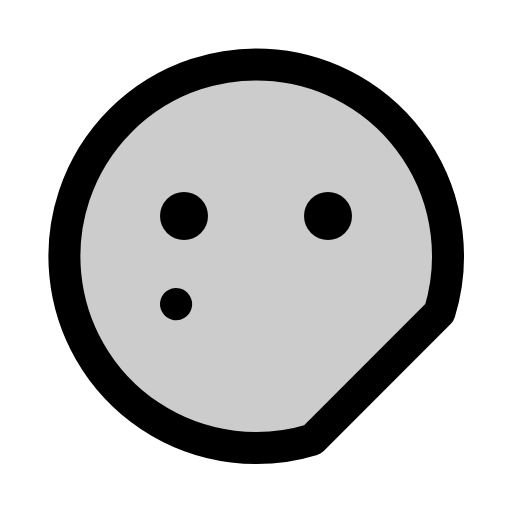
t = 0.00 s
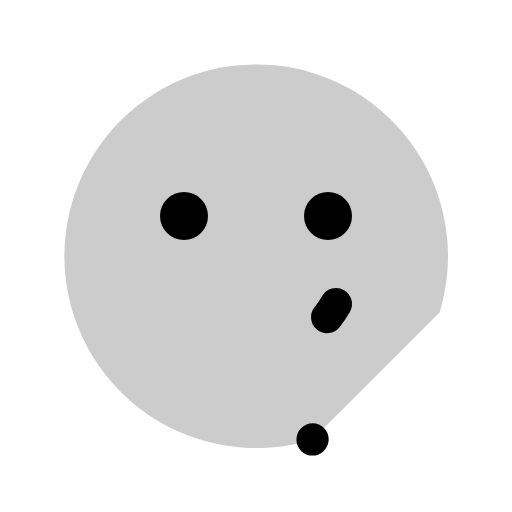
t = 0.30 s
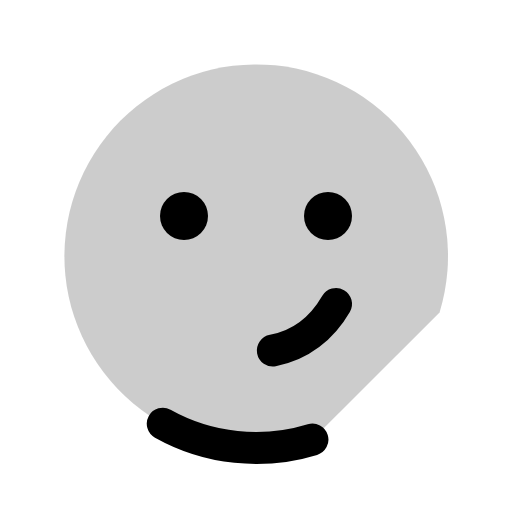
t = 0.68 s
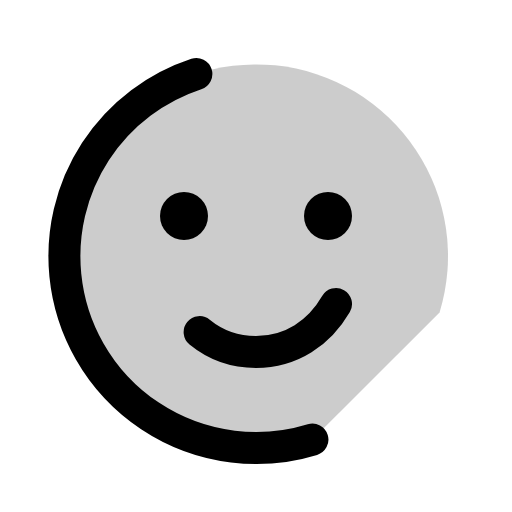
t = 1.05 s
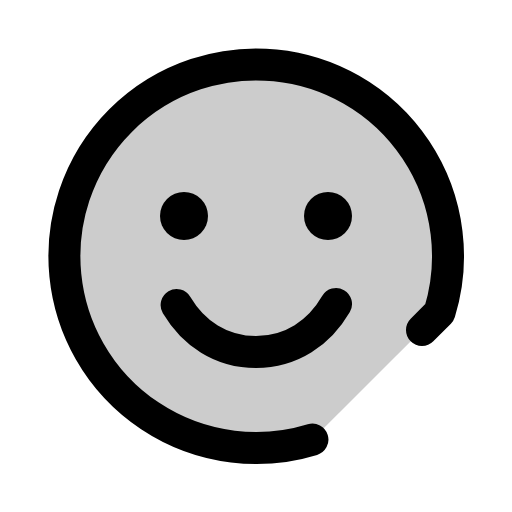
t = 1.43 s
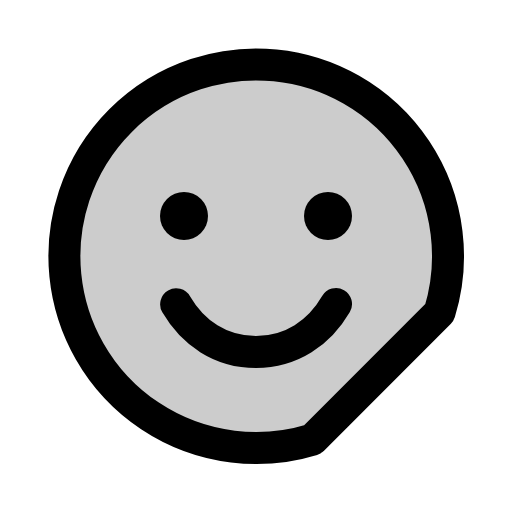
t = 1.80 s

The animated SVG that drew these frames (rendered in a browser with its animation timeline set to each time). Animation: 1 CSS @keyframes rule; one cycle of 1.80 s.

<svg xmlns="http://www.w3.org/2000/svg" viewBox="0 0 256 256">
  <style>
    .draw-line {
      stroke-dasharray: 1;
      stroke-dashoffset: 0;
    }
    svg:hover .draw-line {
      animation: phosphor-draw-in 1.5s ease-in-out forwards;
    }
    @keyframes phosphor-draw-in {
      from { stroke-dashoffset: 1; }
      to { stroke-dashoffset: 0; }
    }
  </style><rect width="256" height="256" fill="none"/><path d="M156.22,219.79a95.9,95.9,0,1,1,63.57-63.58Z" opacity="0.2"/><path d="M168,152c-8.3,14.35-22.23,24-40,24s-31.7-9.65-40-24" fill="none" stroke="currentColor" stroke-linecap="round" stroke-linejoin="round" stroke-width="16" class="draw-line" pathLength="1" style="animation-delay: 0s"/><path d="M156.22,219.79a95.9,95.9,0,1,1,63.57-63.58Z" fill="none" stroke="currentColor" stroke-linecap="round" stroke-linejoin="round" stroke-width="16" class="draw-line" pathLength="1" style="animation-delay: 0.3s"/><circle cx="92" cy="108" r="12"/><circle cx="164" cy="108" r="12"/></svg>
